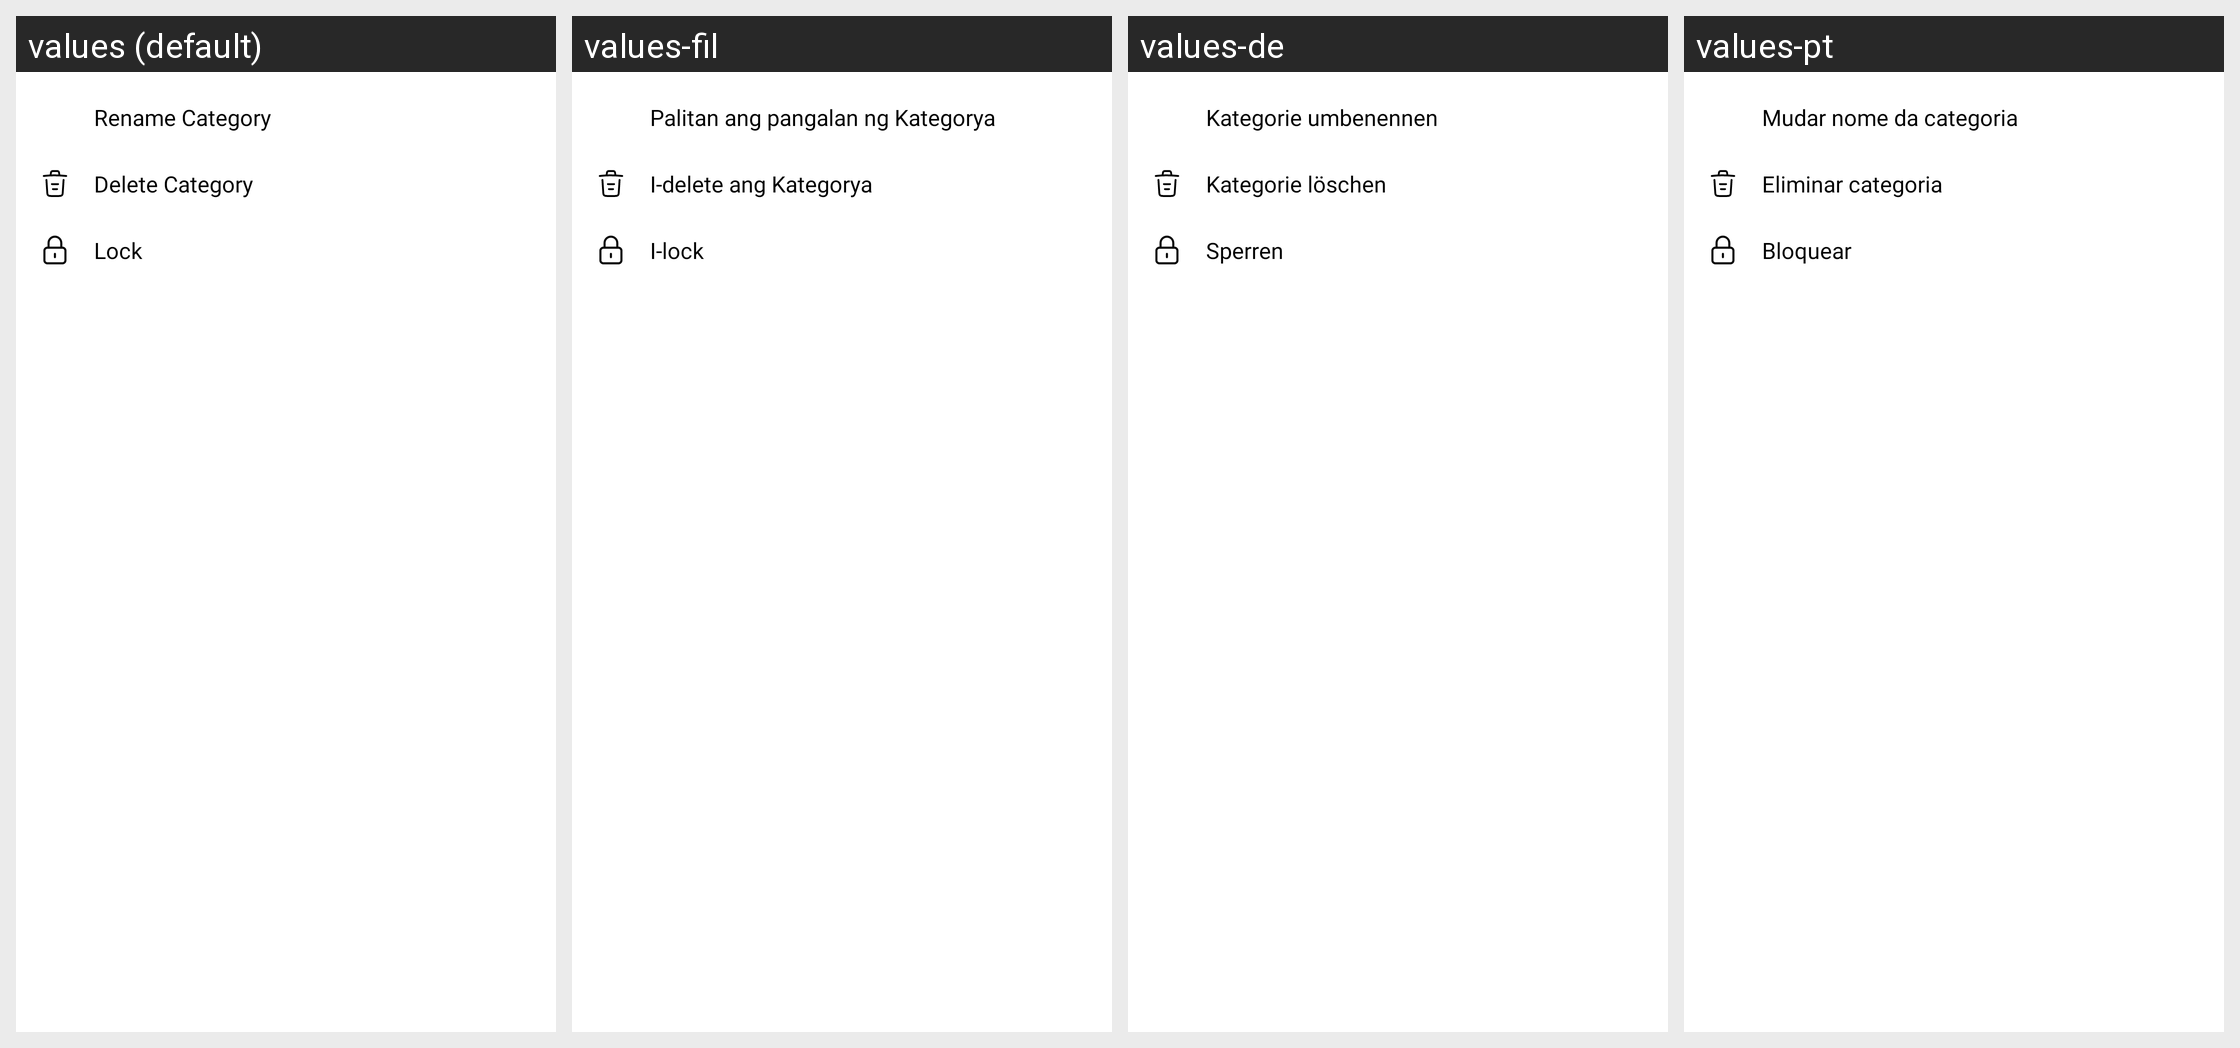

For this localized Android screen grid, give each drawn string resource with its value in every locale shown.
Android screen res/layout/popup_edit_label_options.xml rendered under 4 locales, left to right: values (default), values-fil, values-de, values-pt. Device: Nexus 5 (rendered at 1080×1920; each locale shown at half size, 540×960, under a caption strip naming it); theme Theme.Notes.
Other locales in the repository, not shown: values-es, values-fr, values-hi, values-it, values-ko, values-nl, values-pt-rBR, values-ru, values-tr, values-zh.
Strings drawn on this screen, with the default value and each locale's value (text and hints the layout hard-codes, and strings that could not be matched under every locale, appear in the picture but are not listed):

rename_category
  values: Rename Category
  values-fil: Palitan ang pangalan ng Kategorya
  values-de: Kategorie umbenennen
  values-pt: Mudar nome da categoria

delete_category
  values: Delete Category
  values-fil: I-delete ang Kategorya
  values-de: Kategorie löschen
  values-pt: Eliminar categoria

card_menu_lock
  values: Lock
  values-fil: I-lock
  values-de: Sperren
  values-pt: Bloquear
